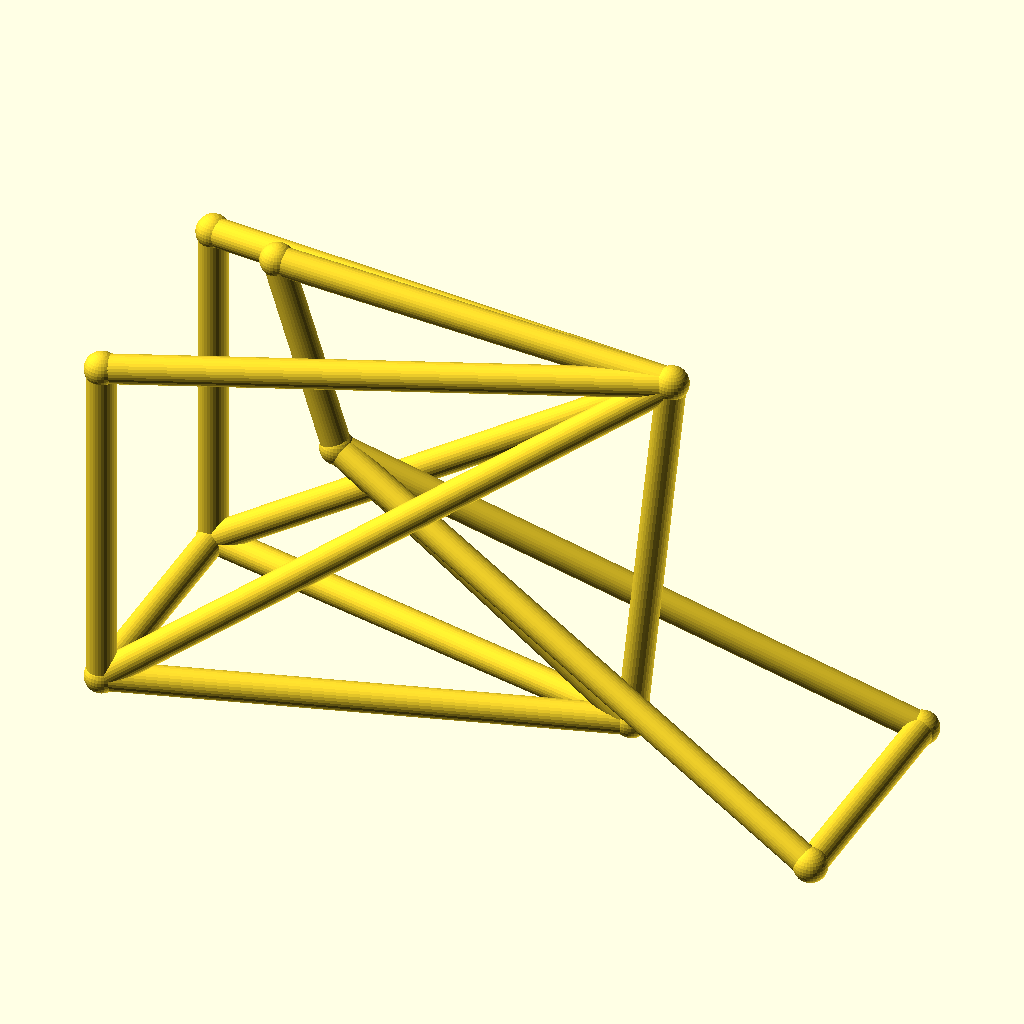
Cell 1: the model at its default parameters.
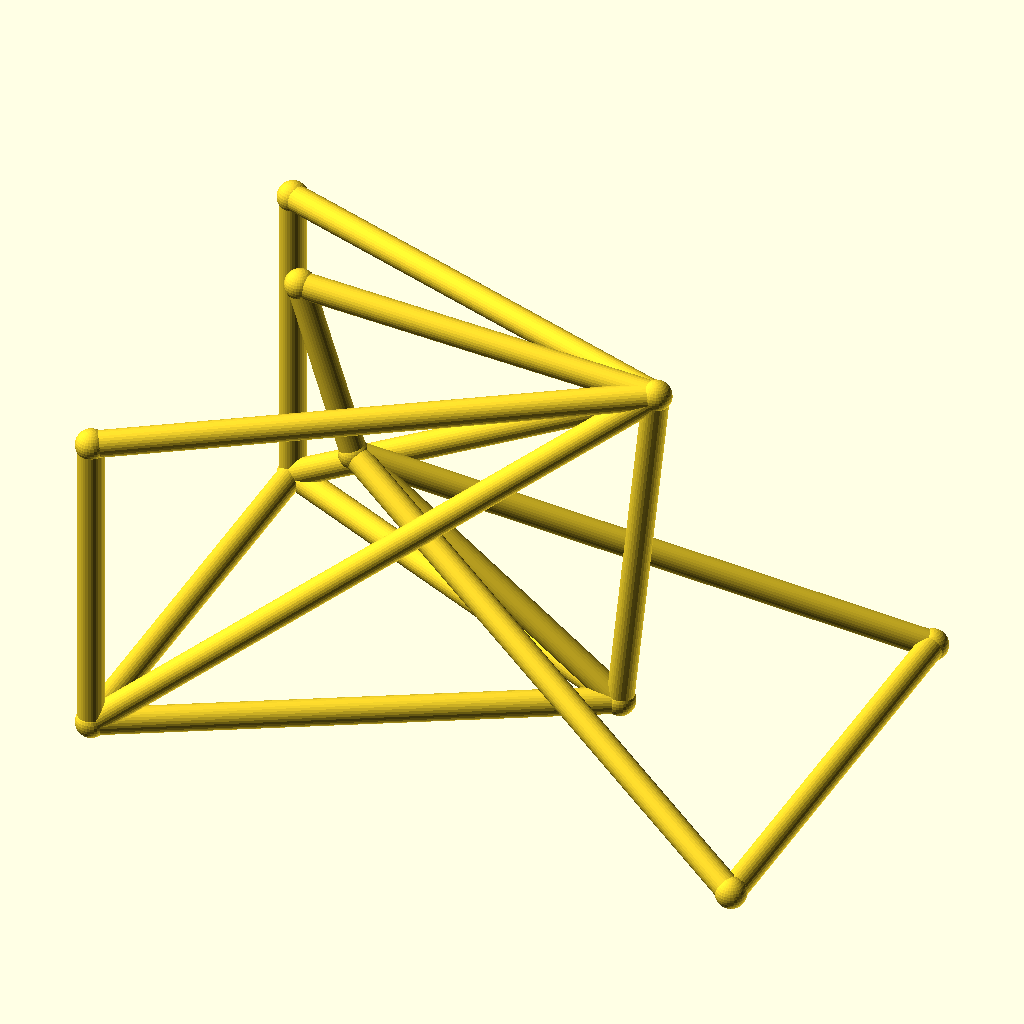
Cell 2: track = 96 (everything else at default).
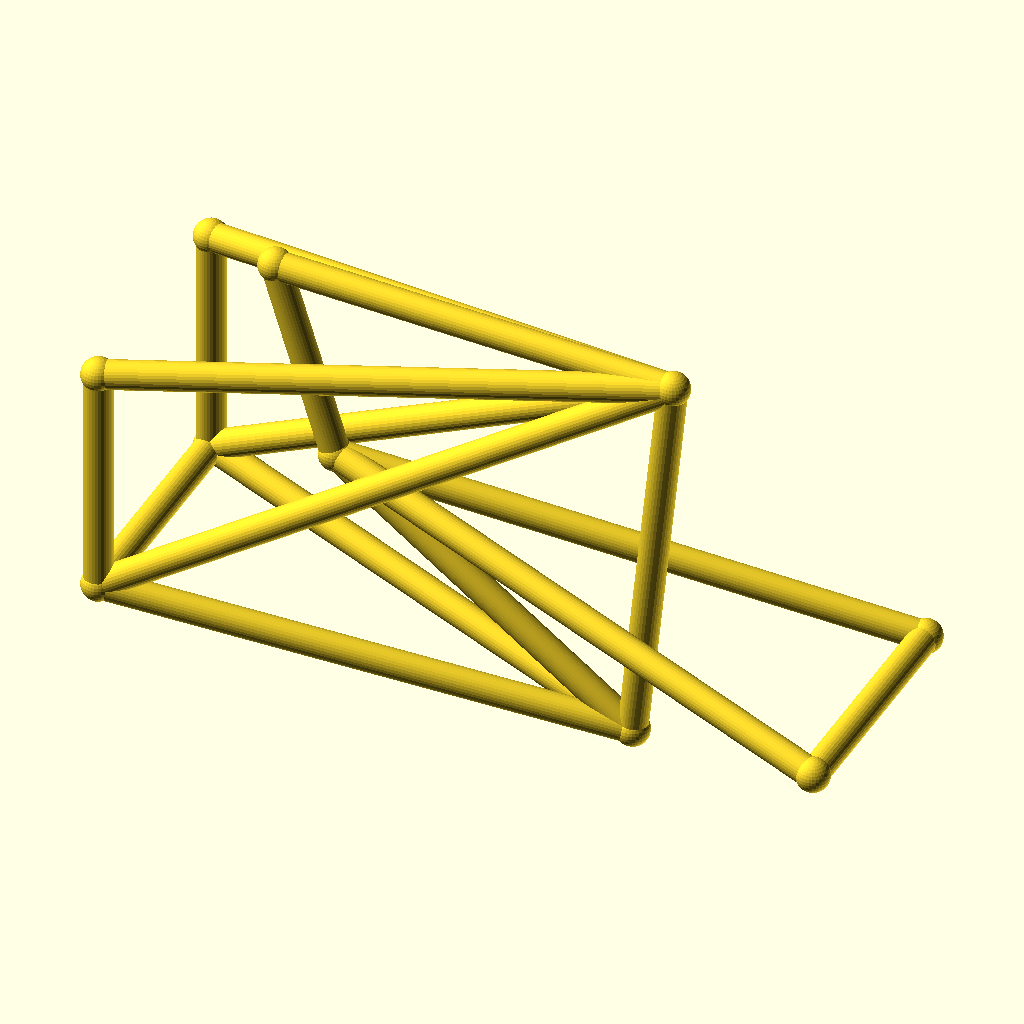
Cell 3: the same model with hub_z = 44.
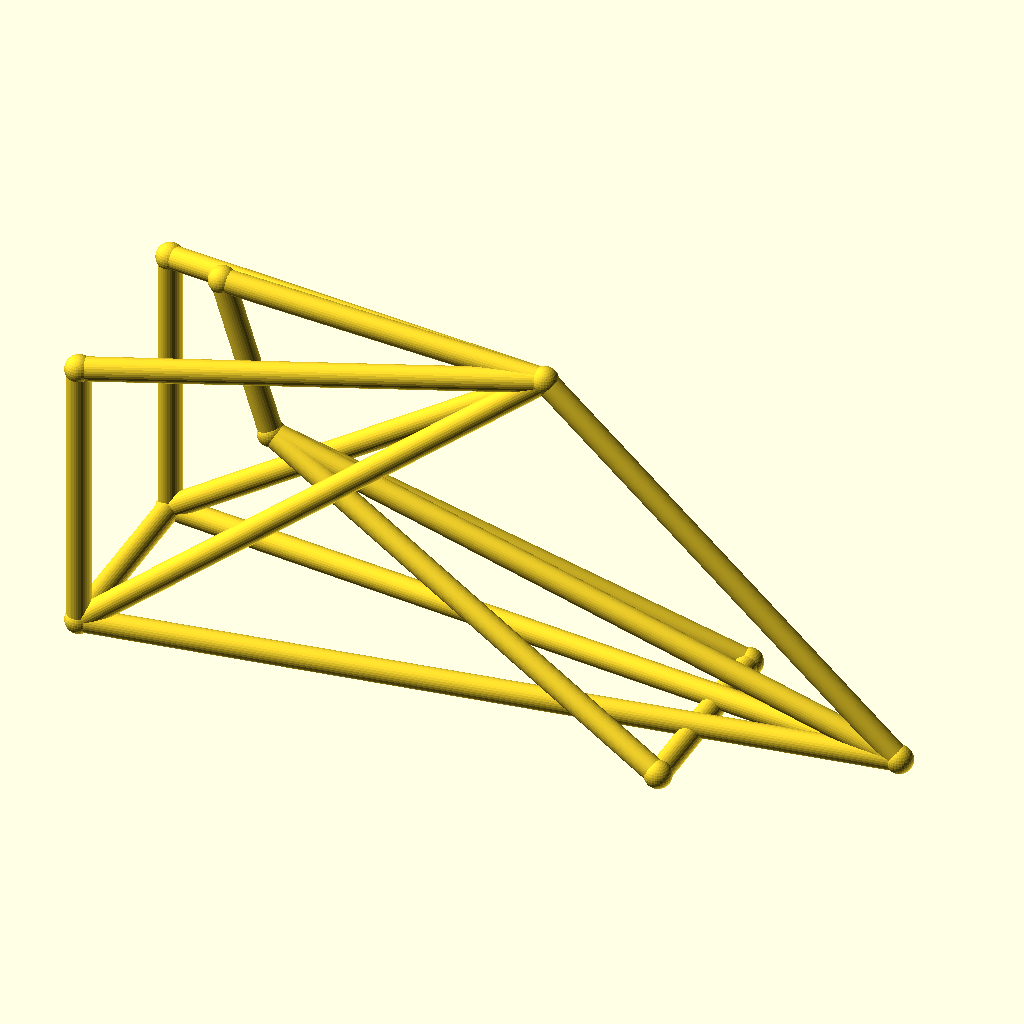
Cell 4: the same model with bb_x = 190.
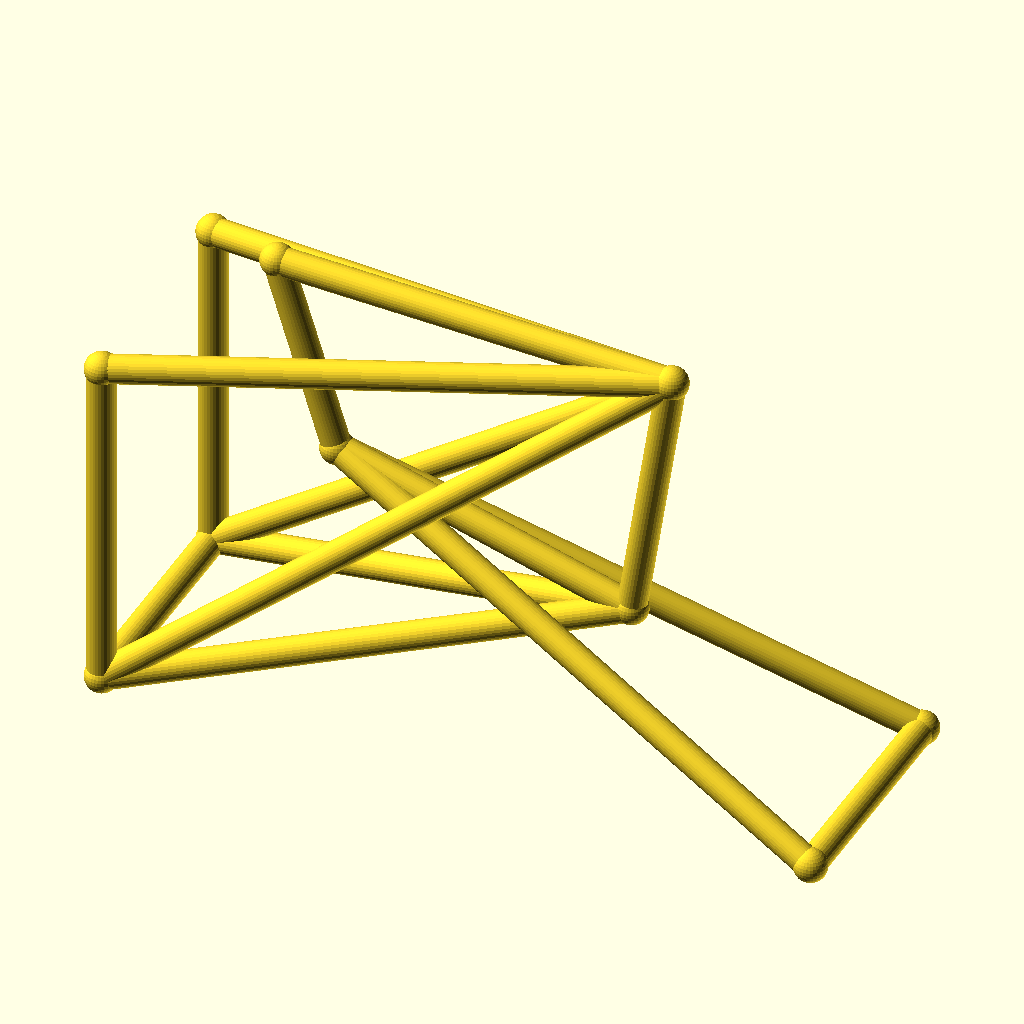
Cell 5: the same model with bb_z = 50.
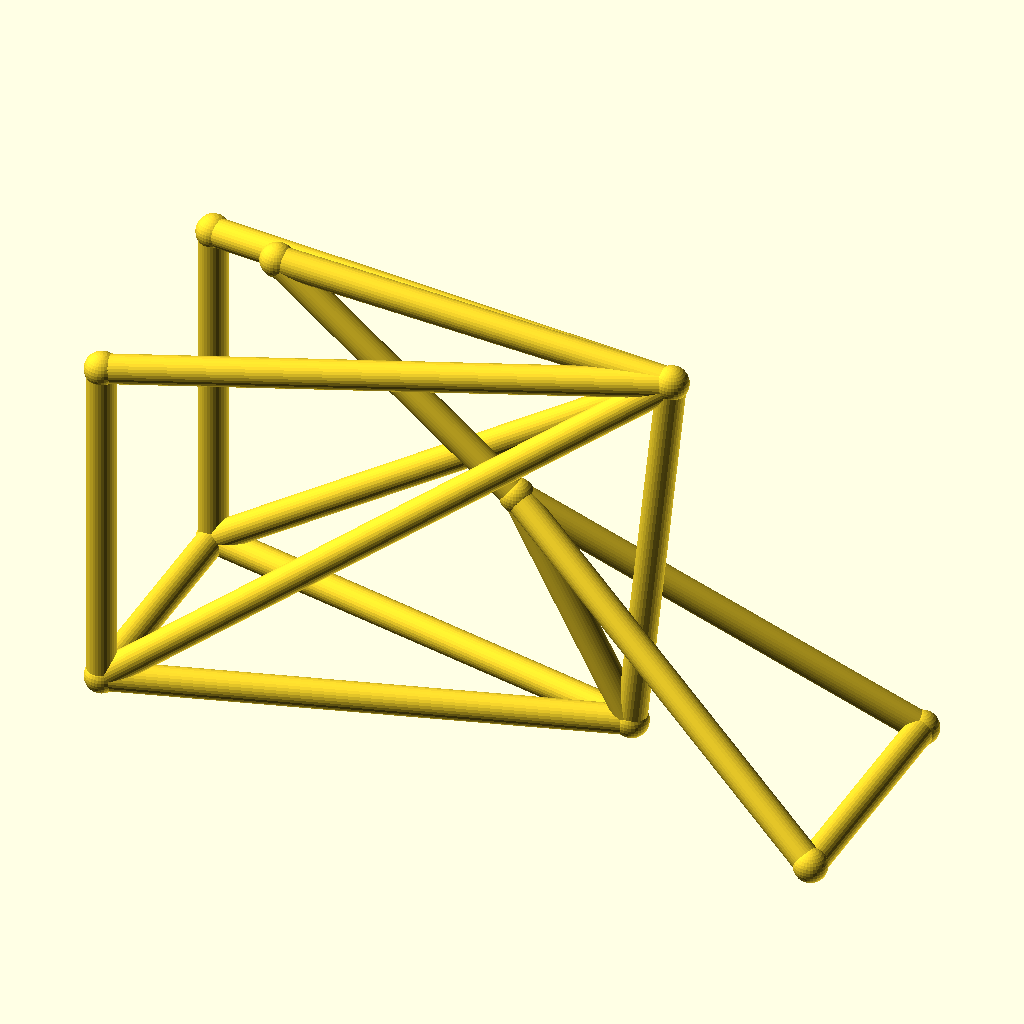
Cell 6: the same model with ht_bot_x = 72.
All cells are drawn from the same view direction (rotation 55°, 0°, 25°, orthographic, colour scheme Cornfield), but the view is re-fitted for each cell, so position and scale can differ between cells as well as the parameter.
The OpenSCAD source (optional_data/data/wire3/bikeframe/scene_0097.scad):
$fn = 32;

// ----------------------------------------------------------------------
// Bicycle frame: diamond frame, wheelbase 142 mm, with rack
// ----------------------------------------------------------------------

// --- parameters (mm) ---
track = 48;               // distance between the rear dropouts
hub_z = 22;               // wheel hub height
bb_x = 95;                // bottom bracket X
bb_z = 25;                // bottom bracket height
ht_bot_x = 36;            // head tube bottom X
ht_bot_z = 68;            // head tube bottom height
ht_top_x = 24;            // head tube top X
ht_top_z = 106;           // head tube top height
st_x = 103;               // seat cluster X
st_z = 102;               // seat cluster height
fh_x = 142;               // front hub X (wheelbase)
tube_r = 2.8;             // frame tube radius
joint_r = 3.3;            // joint ball radius
rack_z = 90;              // luggage rack height

bbox_x = fh_x + 2 * joint_r;  // overall X, joints included
bbox_y = track + 2 * joint_r;  // overall Y, joints included
bbox_z = 106 - hub_z + 2 * joint_r;  // overall Z, joints included
tube_d = 2 * tube_r;  // frame tube diameter
wheelbase = fh_x;  // rear axle to front hub
nodes = [[bb_x, 0, bb_z], [ht_bot_x, 0, ht_bot_z], [ht_top_x, 0, ht_top_z], [st_x, 0, st_z], [0, track / 2, hub_z], [0, -track / 2, hub_z], [fh_x, track / 2, hub_z], [fh_x, -track / 2, hub_z], [0, track / 2, rack_z], [0, -track / 2, rack_z]];

module member(a, b, r) {
  /* round stock from joint a to joint b, ends buried in the joint balls */
  d = b - a;
  length = norm(d);
  translate(a) rotate([0, acos(d[2] / length), atan2(d[1], d[0])])
    cylinder(h = length, r = r);
}

module joint(p, r) {
  /* ball at the joint centre, fatter than every member meeting there */
  translate(p) sphere(r = r);
}

/* members - each call is one graph edge */
member(nodes[1], nodes[2], tube_r);
member(nodes[1], nodes[0], tube_r);
member(nodes[2], nodes[3], tube_r);
member(nodes[3], nodes[0], tube_r);
member(nodes[0], nodes[4], tube_r);
member(nodes[0], nodes[5], tube_r);
member(nodes[3], nodes[4], tube_r);
member(nodes[3], nodes[5], tube_r);
member(nodes[1], nodes[6], tube_r);
member(nodes[1], nodes[7], tube_r);
member(nodes[6], nodes[7], tube_r);
member(nodes[4], nodes[5], tube_r);
member(nodes[3], nodes[8], tube_r);
member(nodes[3], nodes[9], tube_r);
member(nodes[8], nodes[4], tube_r);
member(nodes[9], nodes[5], tube_r);

/* joint balls */
for (p = nodes) joint(p, joint_r);
Customizer parameters (derived from the source; name, type, default, range or options):
track: number, default 48
hub_z: number, default 22
bb_x: number, default 95
bb_z: number, default 25
ht_bot_x: number, default 36
ht_bot_z: number, default 68
ht_top_x: number, default 24
ht_top_z: number, default 106
st_x: number, default 103
st_z: number, default 102
fh_x: number, default 142
tube_r: number, default 2.8
joint_r: number, default 3.3
rack_z: number, default 90
